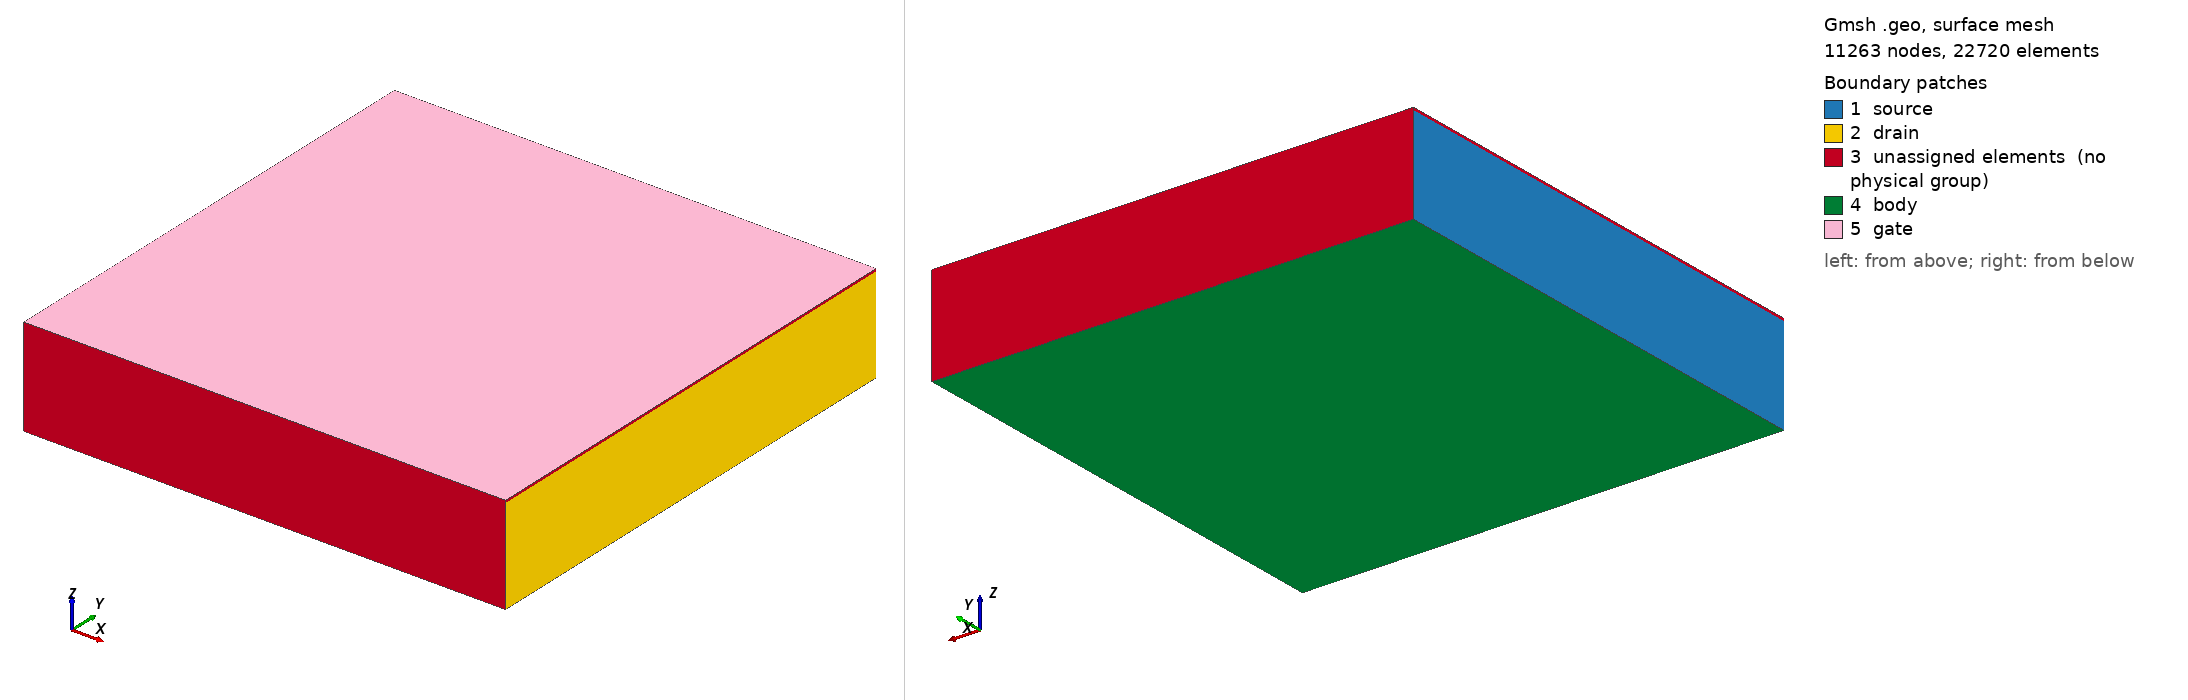

Gmsh geometry script, surface-meshed: 11263 nodes, 22720 surface elements. Boundary patches (legend numbers): 1 source, 2 drain, 3 unassigned elements (no physical group), 4 body, 5 gate. Left view from above one corner, right view from below the opposite corner. Legend entries are the model's physical surfaces; 'unassigned elements' are surfaces in no physical group. The drawing asked Gmsh for element sizes between 1% and 20% of the model's largest extent; the script's own settings can give other sizes.

=== mosfet3d.geo (drawn) ===
// M19: 3D n-channel MOSFET capstone geometry.
//
// A planar bulk NMOS: a p-type silicon body with a thin SiO2 gate
// oxide grown over the full top footprint. Source and drain are the
// two x-end faces of the silicon (n+ counter-doped by Gaussian
// implants declared in the JSON); the body contact is the silicon
// bottom face; the gate contact is the oxide top face.
//
//   x : source-to-drain (channel) direction, [0, L_total]
//   y : channel-width direction,             [0, W]
//   z : depth / gate-stack direction,        [0, H_si + t_ox]
//
// Physical volumes:
//   silicon (tag 1) : z in [0, H_si]
//   oxide   (tag 2) : z in [H_si, H_si + t_ox]
//
// Physical surfaces:
//   source (tag 10) : silicon face x = 0
//   drain  (tag 11) : silicon face x = L_total
//   gate   (tag 12) : oxide top face z = H_si + t_ox
//   body   (tag 13) : silicon bottom face z = 0
//   all remaining faces are left untagged (natural insulating,
//   tag 0), matching the resistor_3d / builtin-box convention.
//
// UNITS: the geometry is built in MICROMETERS because OpenCASCADE's
// default linear tolerance (~1e-7) chokes on nanometre-scale solids
// (a 5 nm oxide box in metre units fails the boolean fragment). The
// final mesh is rescaled to METERS on output via Mesh.ScalingFactor
// = 1e-6, so the written node coordinates are in meters per ADR 0002
// / PLAN invariant 3. Every length below is therefore in um.
//
// Regenerate the shipped ~200k-DOF mesh with:
//   gmsh -3 mosfet3d.geo -o mosfet3d.msh
// or, to sweep the characteristic length (smoke / GPU meshes):
//   gmsh -3 -setnumber cl 0.05 mosfet3d.geo -o mosfet3d_coarse.msh
// The bundled generator `benchmarks/mosfet_3d/generate_mesh.py`
// overrides `cl` via the gmsh Python API for reproducible builds.

SetFactory("OpenCASCADE");

// Device dimensions in micrometers.
L_total = 1.0;      // body length (source to drain)  = 1 um
W       = 1.0;      // body width                     = 1 um
H_si    = 0.200;    // silicon body thickness         = 200 nm
t_ox    = 0.005;    // gate oxide thickness           = 5 nm

// Characteristic mesh length in um. 0.02 um (20 nm) yields ~200k DOFs
// on the coupled (psi, phi_n, phi_p) Slotboom system. Overridable via
// -setnumber cl <value_in_um>.
DefineConstant[ cl = 0.02 ];

eps = 1.0e-4;  // bounding-box selection tolerance (0.1 nm in um)

// Emit node coordinates in meters (um geometry -> m mesh).
Mesh.ScalingFactor = 1.0e-6;

// Silicon body and oxide slab as two stacked boxes.
Box(1) = {0, 0, 0,    L_total, W, H_si};   // silicon
Box(2) = {0, 0, H_si, L_total, W, t_ox};   // oxide

// Glue the stack so the Si/SiO2 interface is a single shared internal
// surface (conformal mesh across the junction).
BooleanFragments{ Volume{1}; Delete; }{ Volume{2}; Delete; }

// Uniform target size at every geometry point.
MeshSize{ PointsOf{ Volume{:}; } } = cl;

// --- Physical volumes (select by bounding box; fragment renumbers) ---
sil_vol() = Volume In BoundingBox
  { -eps, -eps, -eps,  L_total + eps, W + eps, H_si + eps };
ox_vol()  = Volume In BoundingBox
  { -eps, -eps, H_si - eps,  L_total + eps, W + eps, H_si + t_ox + eps };
Physical Volume("silicon", 1) = { sil_vol() };
Physical Volume("oxide", 2)   = { ox_vol() };

// --- Physical surfaces (select the device faces by bounding box) ---
src_surf()  = Surface In BoundingBox
  { -eps, -eps, -eps,  eps, W + eps, H_si + eps };
drn_surf()  = Surface In BoundingBox
  { L_total - eps, -eps, -eps,  L_total + eps, W + eps, H_si + eps };
gate_surf() = Surface In BoundingBox
  { -eps, -eps, H_si + t_ox - eps,  L_total + eps, W + eps, H_si + t_ox + eps };
body_surf() = Surface In BoundingBox
  { -eps, -eps, -eps,  L_total + eps, W + eps, eps };

Physical Surface("source", 10) = { src_surf() };
Physical Surface("drain", 11)  = { drn_surf() };
Physical Surface("gate", 12)   = { gate_surf() };
Physical Surface("body", 13)   = { body_surf() };
